The GitHub repository YLTsai0609/Missing_Semester_of_Your_CS_Education contains a labelled image folder "label_template" with 4 categories: hook empty, hook with ground rod, light turned off, light turned on. Examples follow, each with its label.

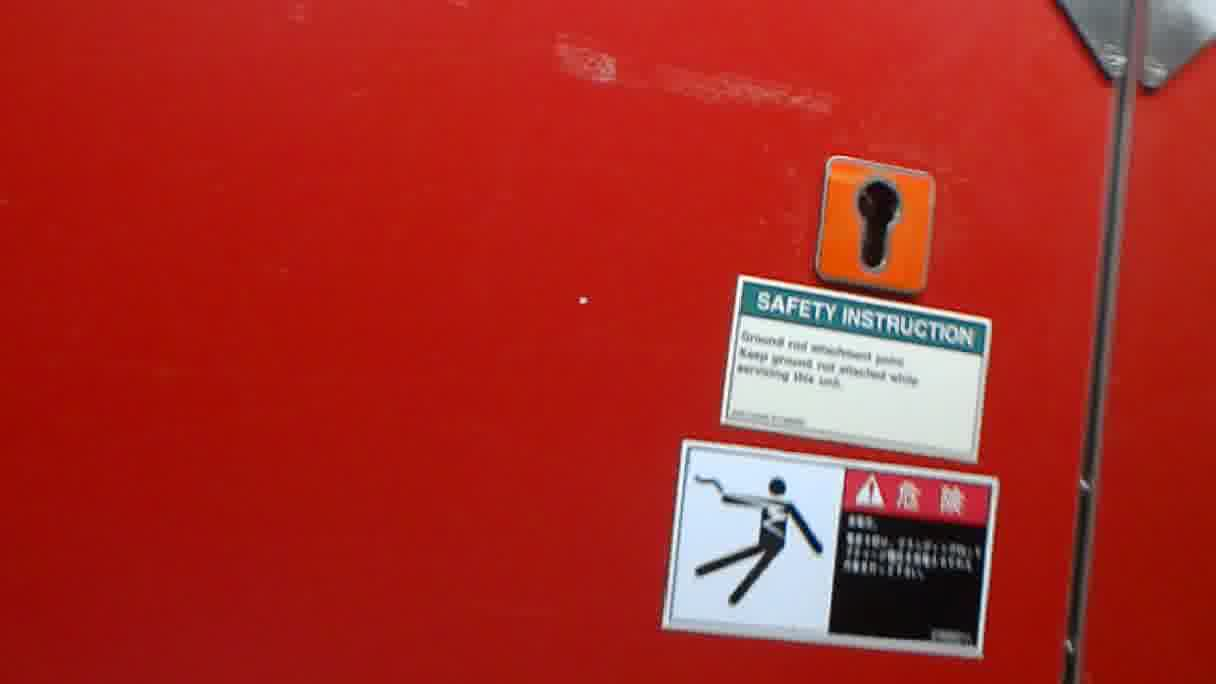
Label: hook empty

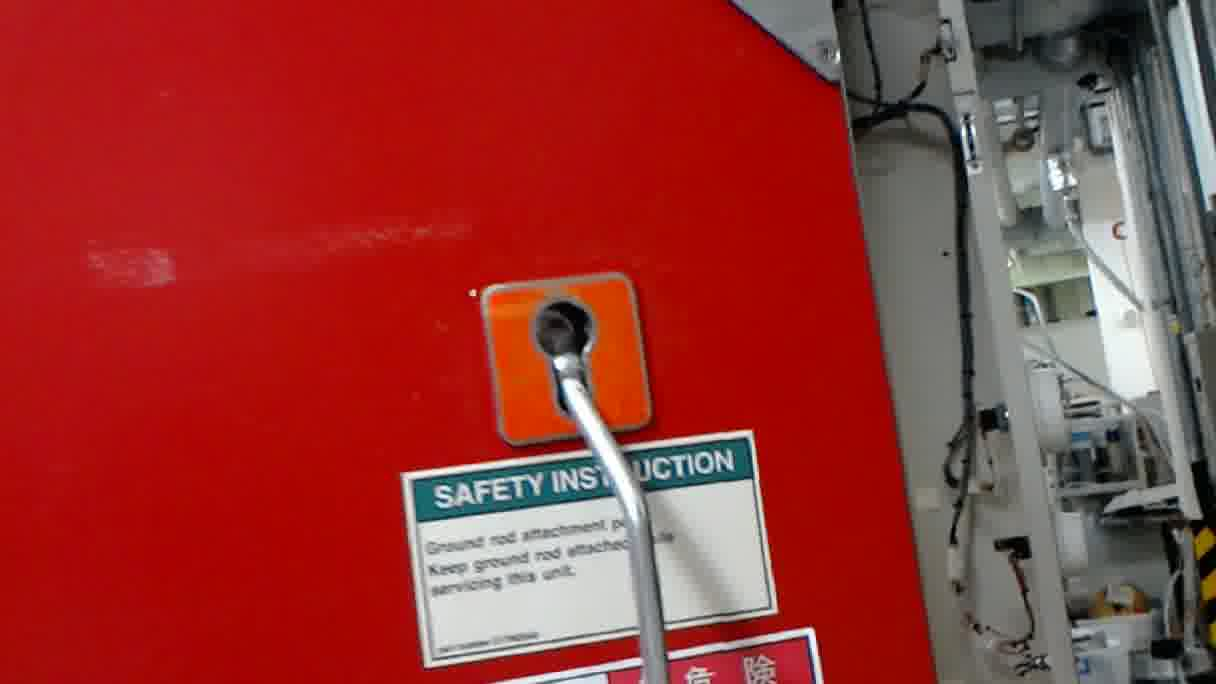
Label: hook with ground rod

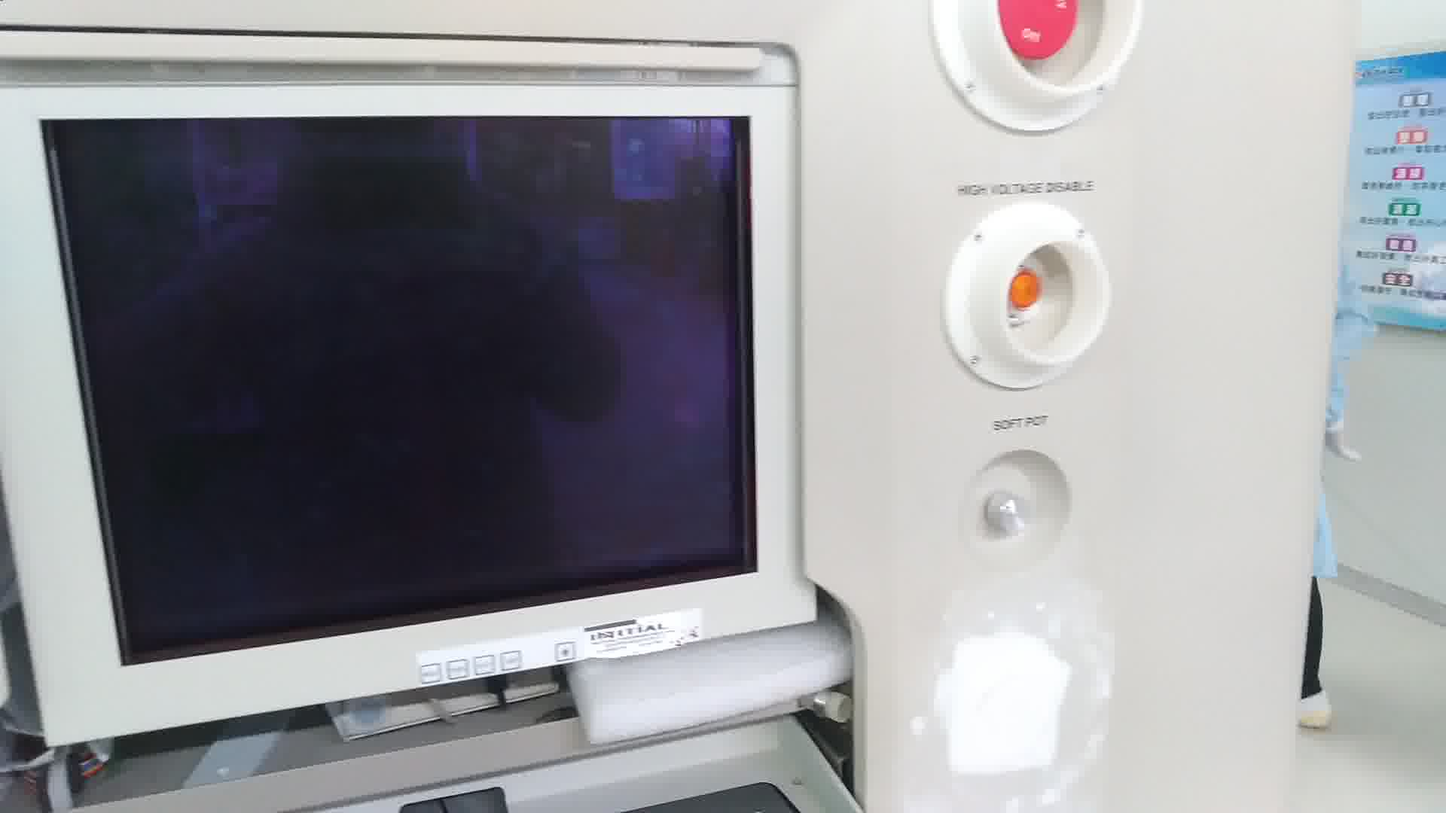
Label: light turned off

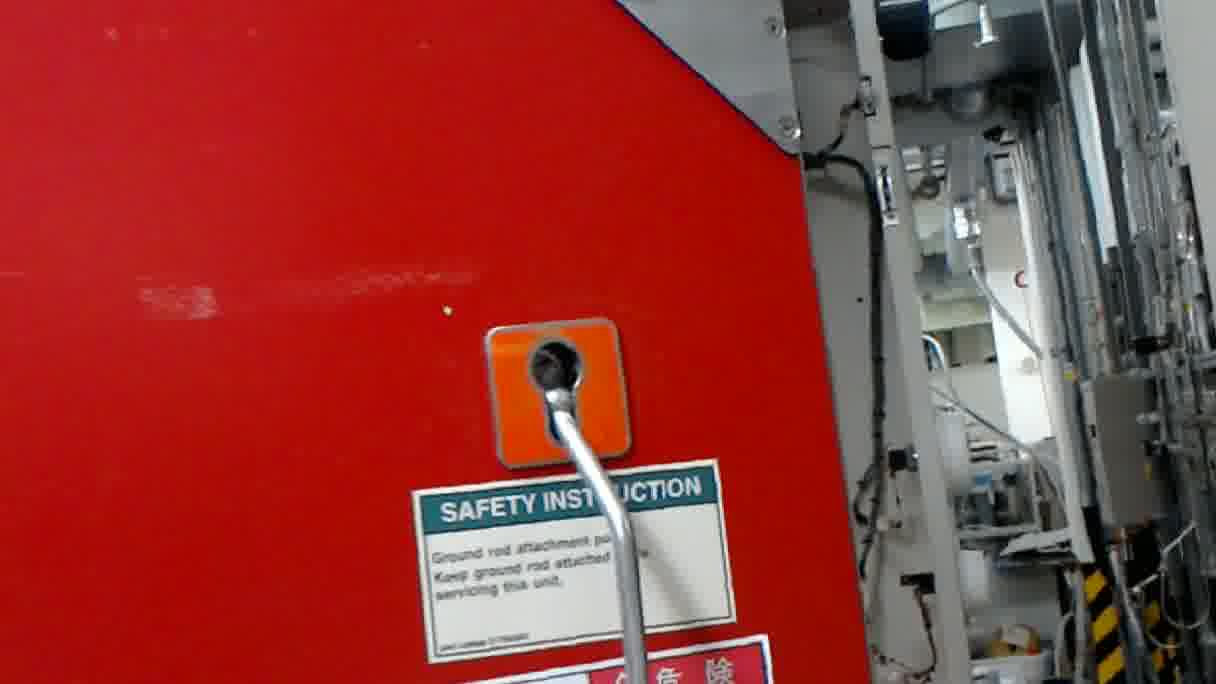
Label: hook with ground rod

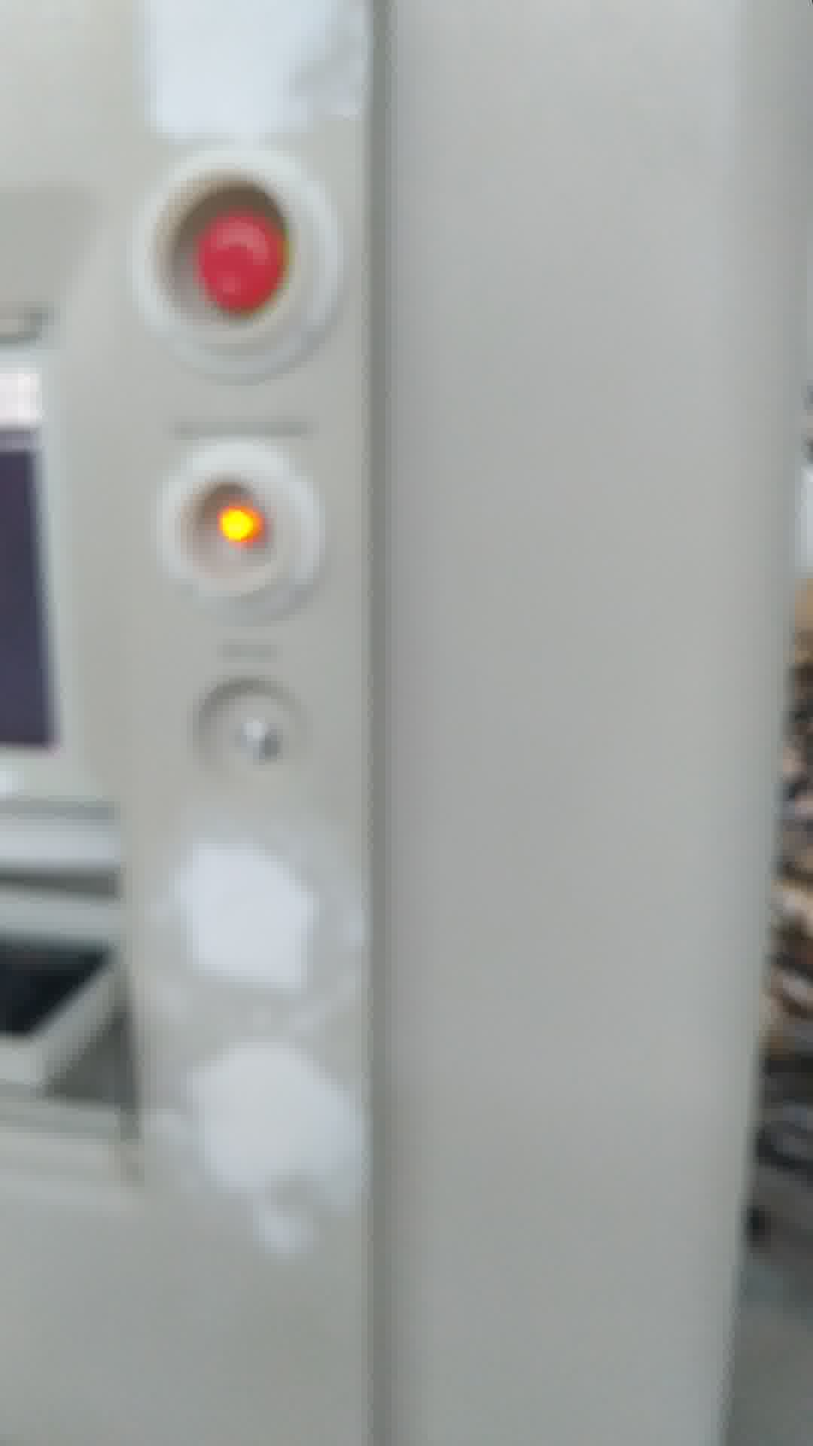
Label: light turned on

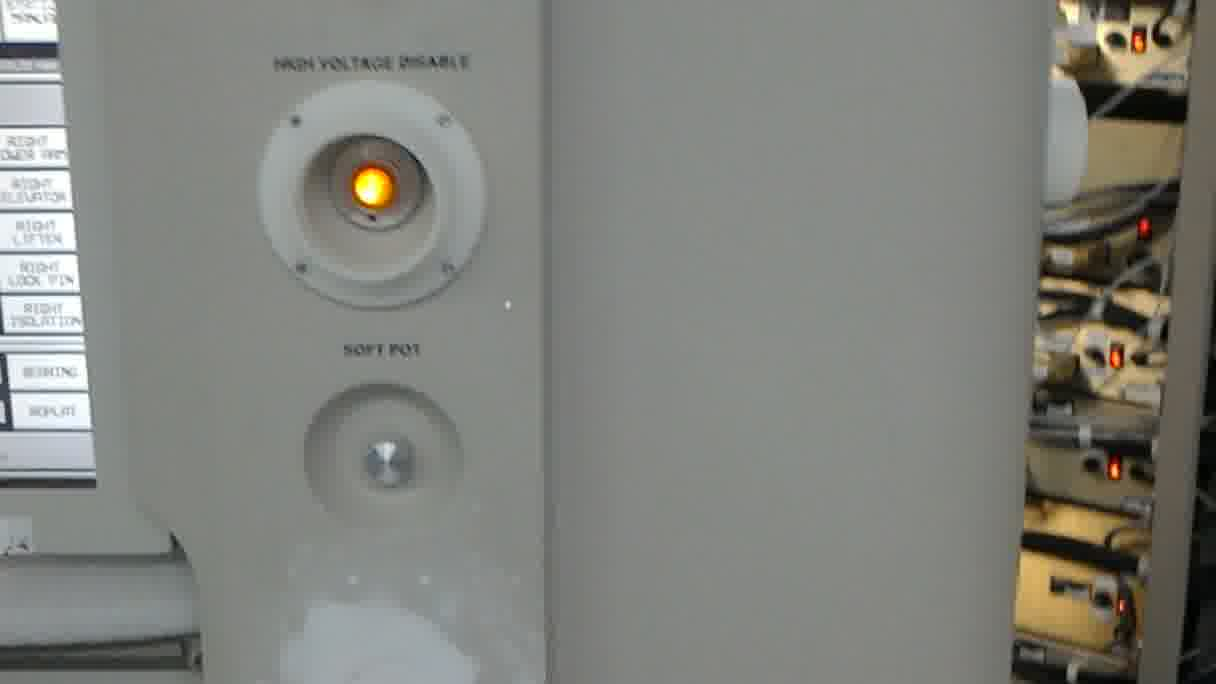
Label: light turned on
